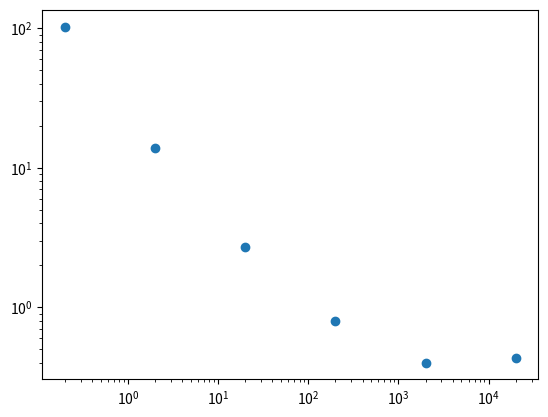

The script that saved this image:
import numpy
import matplotlib.pyplot as plt
Re = [0.2, 2, 20, 200, 2000, 20000]
Cp = [103, 13.9, 2.72, 0.8, 0.401, 0.433]

plt.scatter(Re, Cp)
plt.yscale('log')
plt.xscale('log')
plt.show()